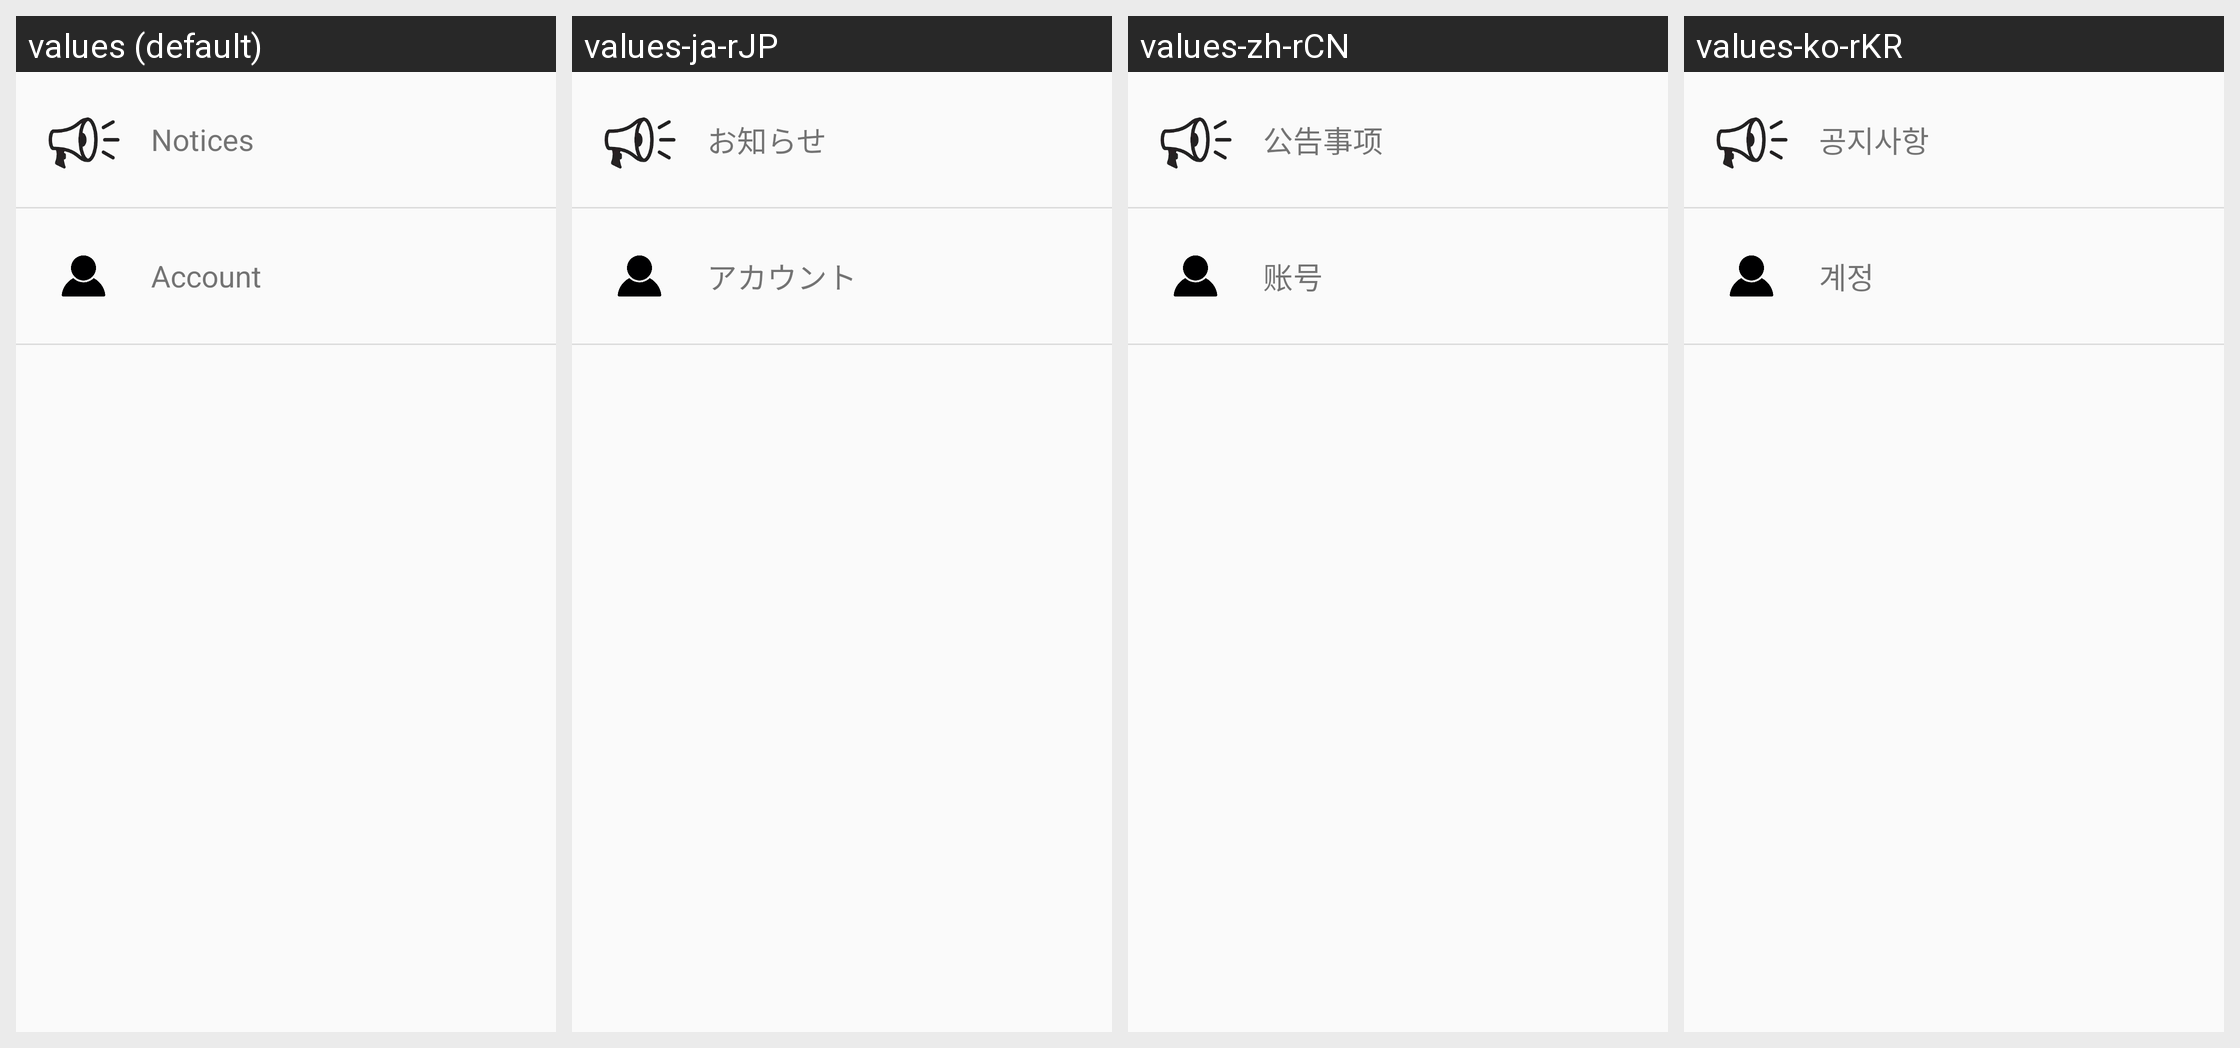

The Android screen above is rendered under several locales of the same app. Produce the string resources it draws, with the default and per-locale values.
Android screen res/layout/activity_setting.xml rendered under 4 locales, left to right: values (default), values-ja-rJP, values-zh-rCN, values-ko-rKR. Device: Nexus 5 (rendered at 1080×1920; each locale shown at half size, 540×960, under a caption strip naming it); theme AppTheme.
Other locales in the repository, not shown: values-en-rUS.
Strings drawn on this screen, with the default value and each locale's value (text and hints the layout hard-codes, and strings that could not be matched under every locale, appear in the picture but are not listed):

notices
  values: Notices
  values-ja-rJP: お知らせ
  values-zh-rCN: 公告事项
  values-ko-rKR: 공지사항

account
  values: Account
  values-ja-rJP: アカウント
  values-zh-rCN: 账号
  values-ko-rKR: 계정
